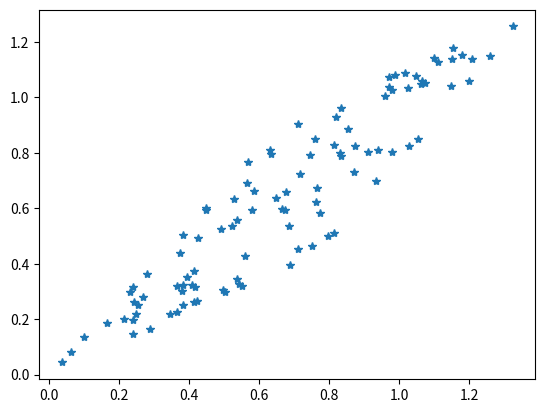
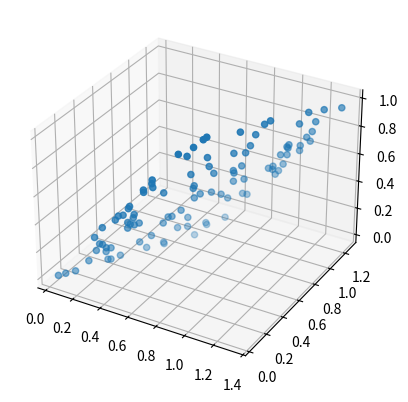

Generate these figures, in order, with matplotlib:
# -*- coding: utf-8 -*-
"""
Spyder Editor

This is a temporary script file.
"""

import numpy as np
import matplotlib.pyplot as plt
from mpl_toolkits.mplot3d import Axes3D

X = np.random.random((100,2))

A = np.random.random((2,3))
A = A / np.linalg.norm(A, axis=0)
print(np.linalg.norm(A, axis=0))

Y = X.dot(A)
#print(Y)
plt.plot(Y[:,0], Y[:, 1], '*')
plt.show()
fig = plt.figure()
ax = fig.add_subplot(111, projection='3d')
ax.scatter(Y[:,0], Y[:, 1], Y[:,2])
plt.show()
np.savetxt('embed.csv', Y, fmt='%.5f', delimiter=',')